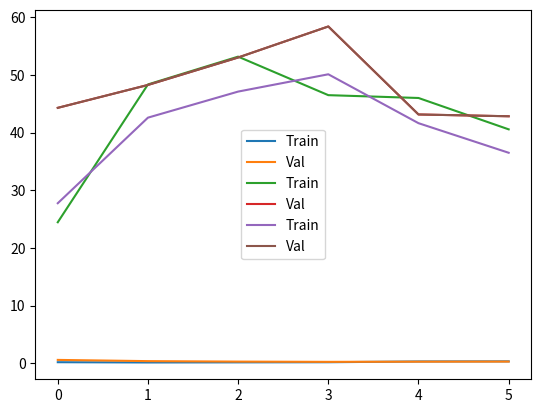

The matplotlib source for this figure:
import numpy as np
import matplotlib.pyplot as plt

train_loss = np.array([0.1802, 0.1334, 0.1546, 0.177, 0.3095, 0.3283])
val_loss = np.array([0.5792, 0.3662, 0.2846, 0.2412, 0.2724, 0.2899])

train_compiled = np.array([24.45, 48.35, 53.17, 46.49, 46, 40.56])
val_compiled = np.array([44.29, 48.26, 53.02, 58.40, 43.14, 42.83])

train_tests = np.array([27.75, 42.59, 47.11, 50.11, 41.63, 36.50])
val_tests = np.array([44.29, 48.26, 53.02, 58.40, 43.14, 42.83])

plt.plot(train_loss, label="Train")
plt.plot(val_loss, label="Val")
plt.legend()
plt.savefig("Loss.png")
plt.show()


plt.plot(train_compiled, label="Train")
plt.plot(val_compiled, label="Val")
plt.legend()
plt.savefig("Compiled.png")
plt.show()


plt.plot(train_tests, label="Train")
plt.plot(val_tests, label="Val")
plt.legend()
plt.savefig("Tests.png")
plt.show()


